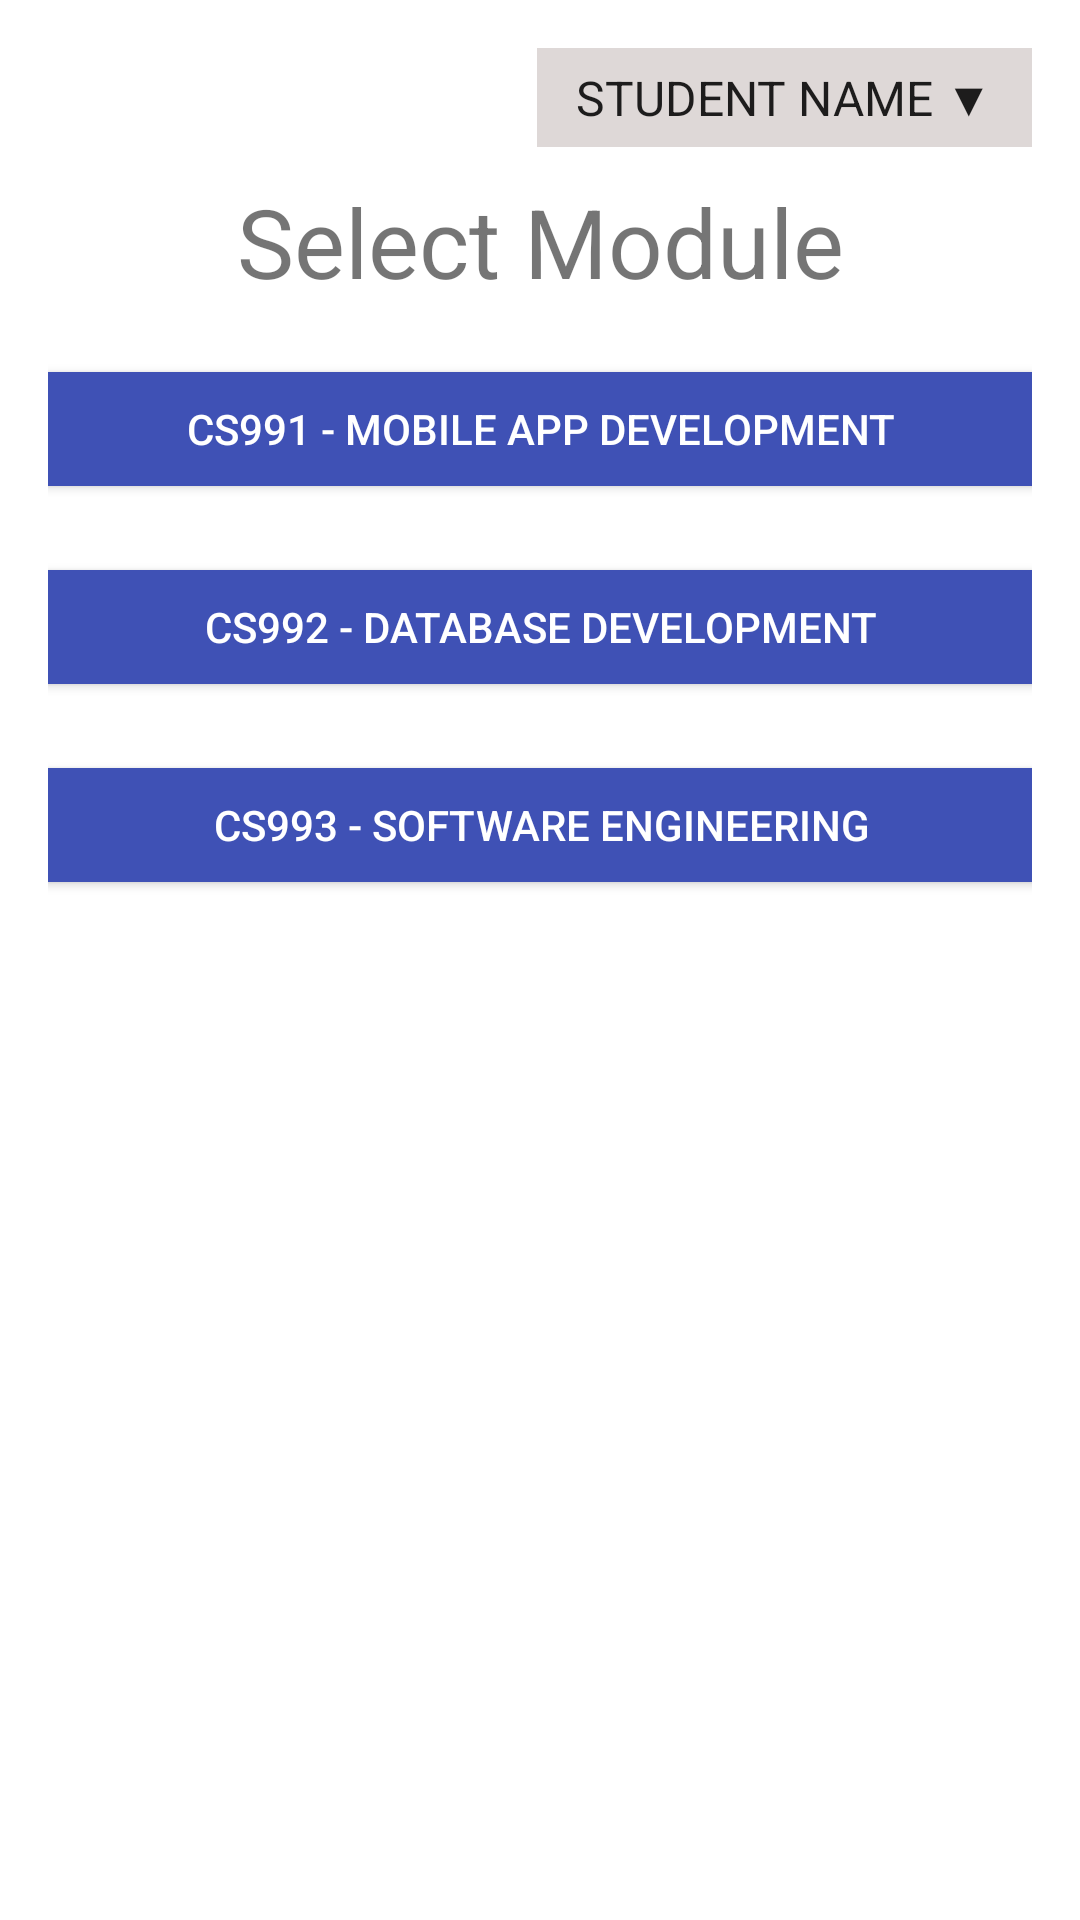

Layout XML and referenced resources for this Android screen:
<!-- AndroidManifest.xml: application theme Theme.ForumPrototype -->
<!-- res/layout/activity_select_module.xml -->
<?xml version="1.0" encoding="UTF-8"?>
<androidx.constraintlayout.widget.ConstraintLayout
    tools:context="com.group5.forumPrototype.SelectModule"
    android:orientation="vertical"
    android:padding="16dp"
    android:layout_height="match_parent"
    android:layout_width="match_parent"
    xmlns:tools="http://schemas.android.com/tools"
    xmlns:app="http://schemas.android.com/apk/res-auto"
    xmlns:android="http://schemas.android.com/apk/res/android">


    <Spinner
        android:id="@+id/studentSpinner"
        android:layout_width="165dp"
        android:layout_height="33dp"
        android:layout_alignParentEnd="true"
        android:layout_alignParentRight="true"
        android:layout_gravity="center"
        android:background="#ded8d7"
        android:entries="@array/student_spinner"
        android:padding="5dp"
        app:layout_constraintEnd_toEndOf="parent"
        app:layout_constraintTop_toTopOf="parent" />

    <TextView
        android:id="@+id/selectModuleText"
        android:layout_width="wrap_content"
        android:layout_height="wrap_content"
        android:layout_marginTop="10dp"
        android:text="@string/SelectModule"
        android:textSize="32sp"
        app:layout_constraintEnd_toEndOf="parent"
        app:layout_constraintStart_toStartOf="parent"
        app:layout_constraintTop_toBottomOf="@+id/studentSpinner" />

    <Button
        android:layout_height="50dp"
        android:layout_width="340dp"
        app:layout_constraintEnd_toEndOf="parent"
        android:id="@+id/CS991Button"
        app:layout_constraintStart_toStartOf="parent"
        android:text="@string/CS991"
        android:layout_marginTop="16dp"
        android:backgroundTint="@color/blue"
        android:textColor="@color/white"
        app:layout_constraintTop_toBottomOf="@+id/selectModuleText"/>

    <Button
        android:layout_height="50dp"
        android:layout_width="340dp"
        app:layout_constraintEnd_toEndOf="parent"
        android:id="@+id/CS992Button"
        app:layout_constraintStart_toStartOf="parent"
        android:text="@string/CS992"
        android:layout_marginTop="16dp"
        android:backgroundTint="@color/blue"
        android:textColor="@color/white"
        app:layout_constraintTop_toBottomOf="@+id/CS991Button"/>

    <Button
        android:layout_height="50dp"
        android:layout_width="340dp"
        app:layout_constraintEnd_toEndOf="parent"
        android:id="@+id/CS993Button"
        app:layout_constraintStart_toStartOf="parent"
        android:text="@string/CS993"
        android:layout_marginTop="16dp"
        android:backgroundTint="@color/blue"
        android:textColor="@color/white"
        app:layout_constraintTop_toBottomOf="@+id/CS992Button"/>

</androidx.constraintlayout.widget.ConstraintLayout>
<!-- resources referenced by this layout -->
<resources>
  <string-array name="student_spinner">
          <item>STUDENT NAME ▼</item>
          <item>Select class</item>
          <item>Edit post</item>
          <item>Remove post</item>
          <item>Settings</item>
          <item>Logout</item>
      </string-array>
  <color name="blue">#3F51B5</color>
  <color name="white">#FFFFFFFF</color>
  <string name="CS991">CS991 - Mobile App Development</string>
  <string name="CS992">CS992 - Database Development</string>
  <string name="CS993">CS993 - Software Engineering</string>
  <string name="SelectModule">Select Module</string>
  <style name="Theme.ForumPrototype" parent="Theme.MaterialComponents.DayNight.DarkActionBar">
          
          <item name="colorPrimary">@color/purple_500</item>
          <item name="colorPrimaryVariant">@color/purple_700</item>
          <item name="colorOnPrimary">@color/white</item>
          
          <item name="colorSecondary">@color/teal_200</item>
          <item name="colorSecondaryVariant">@color/teal_700</item>
          <item name="colorOnSecondary">@color/black</item>
          
          <item name="android:statusBarColor" tools:targetApi="l">?attr/colorPrimaryVariant</item>
          
      </style>
  <color name="purple_500">#FF6200EE</color>
  <color name="purple_700">#FF3700B3</color>
  <color name="teal_200">#FF03DAC5</color>
  <color name="teal_700">#FF018786</color>
  <color name="black">#FF000000</color>
</resources>
